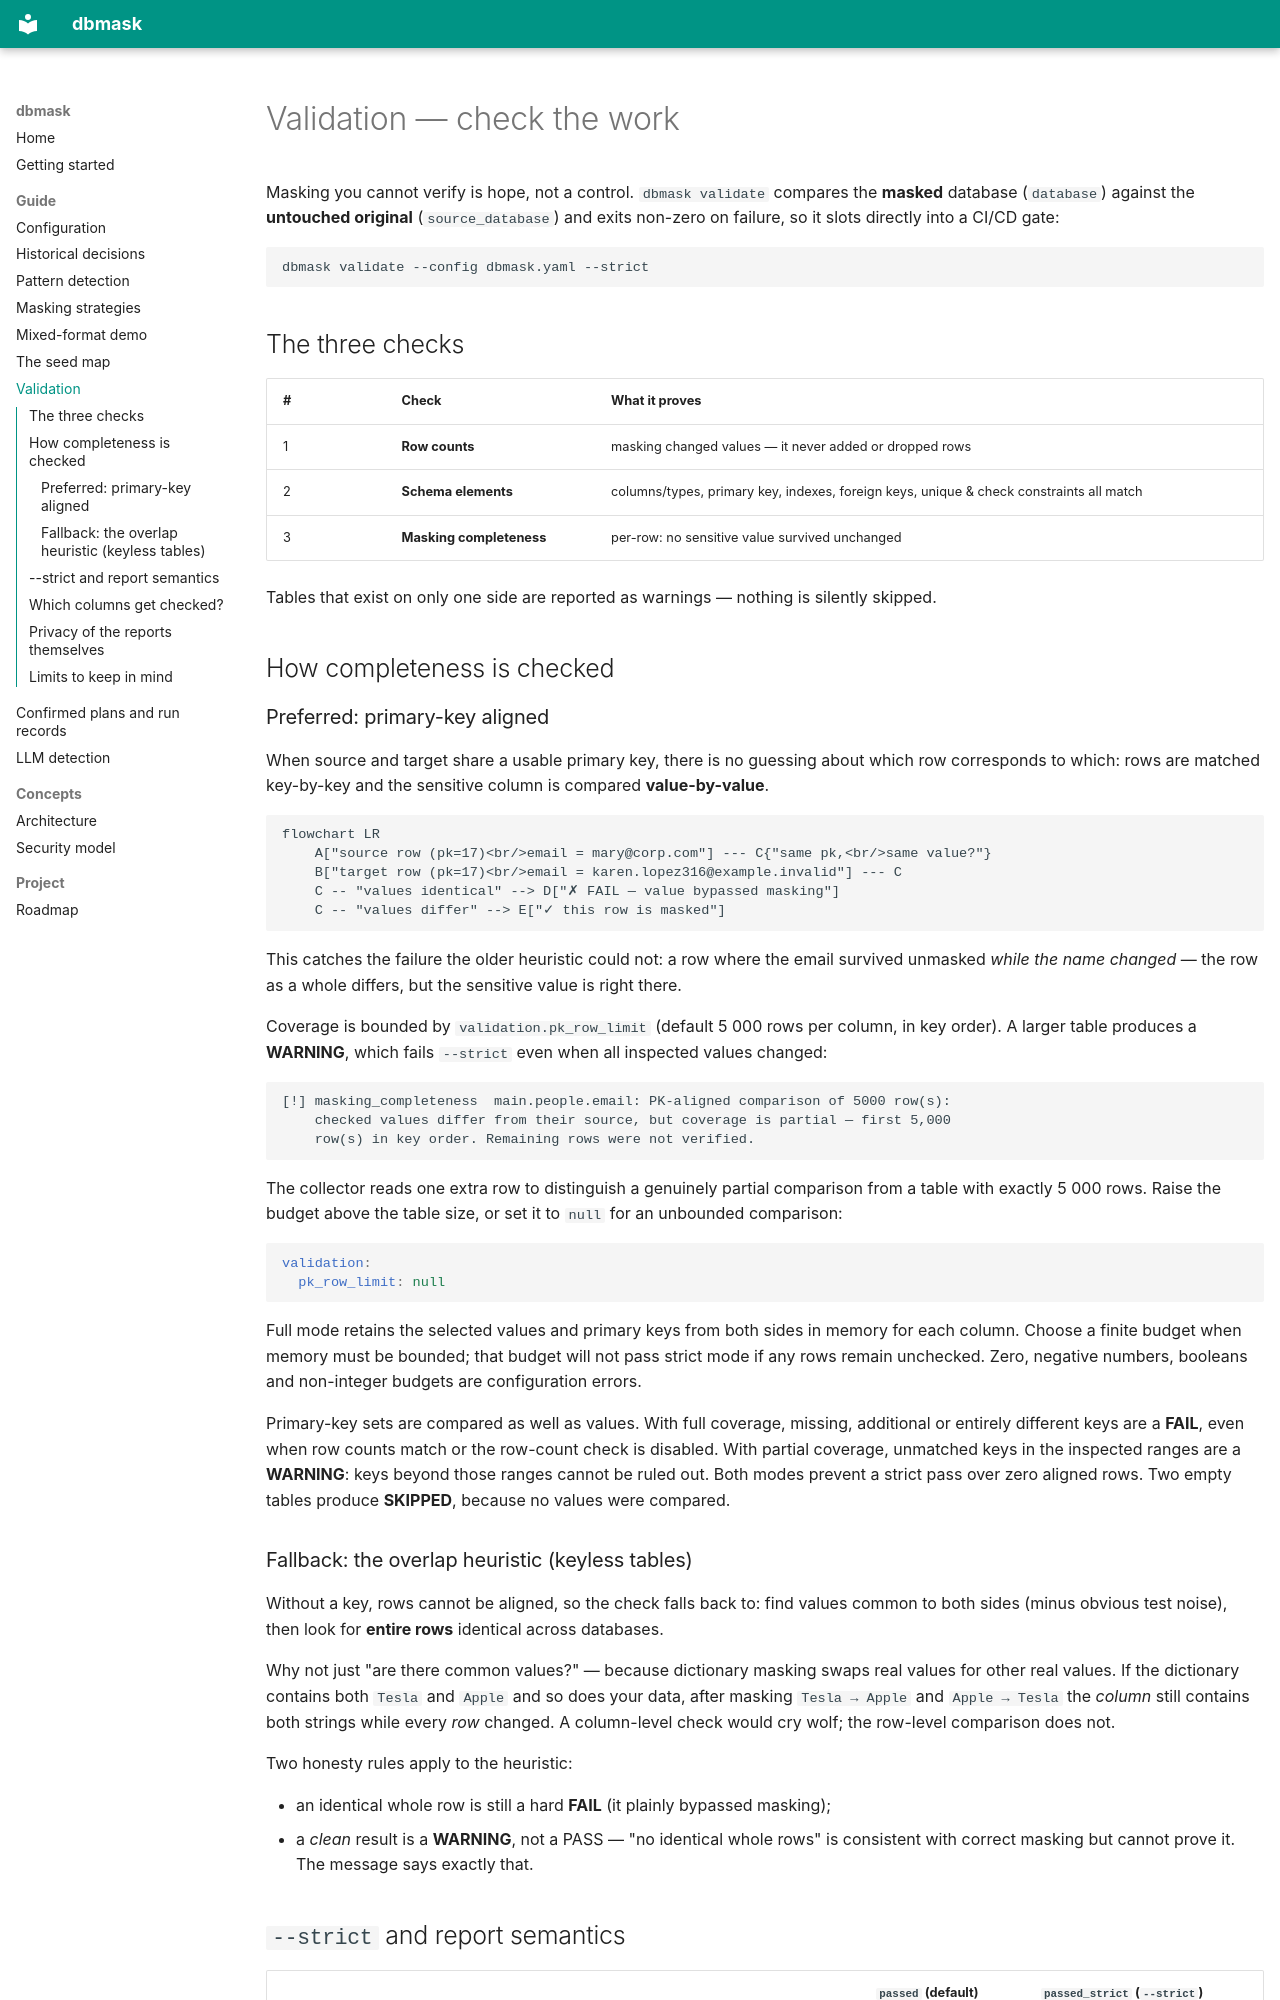

repository: sealandseacat/dbmask · page: validation/index.html · generator: mkdocs

# Validation — check the work

Masking you cannot verify is hope, not a control. `dbmask validate` compares
the **masked** database (`database`) against the **untouched original**
(`source_database`) and exits non-zero on failure, so it slots directly into
a CI/CD gate:

```bash
dbmask validate --config dbmask.yaml --strict
```

## The three checks

| # | Check | What it proves |
|---|---|---|
| 1 | **Row counts** | masking changed values — it never added or dropped rows |
| 2 | **Schema elements** | columns/types, primary key, indexes, foreign keys, unique & check constraints all match |
| 3 | **Masking completeness** | per-row: no sensitive value survived unchanged |

Tables that exist on only one side are reported as warnings — nothing is
silently skipped.

## How completeness is checked

### Preferred: primary-key aligned

When source and target share a usable primary key, there is no guessing
about which row corresponds to which: rows are matched key-by-key and the
sensitive column is compared **value-by-value**.

```mermaid
flowchart LR
    A["source row (pk=17)<br/>email = mary@corp.com"] --- C{"same pk,<br/>same value?"}
    B["target row (pk=17)<br/>email = karen.lopez316@example.invalid"] --- C
    C -- "values identical" --> D["✗ FAIL — value bypassed masking"]
    C -- "values differ" --> E["✓ this row is masked"]
```

This catches the failure the older heuristic could not: a row where the
email survived unmasked *while the name changed* — the row as a whole
differs, but the sensitive value is right there.

Coverage is bounded by `validation.pk_row_limit` (default 5 000 rows per
column, in key order). A larger table produces a **WARNING**, which fails
`--strict` even when all inspected values changed:

```text
[!] masking_completeness  main.people.email: PK-aligned comparison of 5000 row(s):
    checked values differ from their source, but coverage is partial — first 5,000
    row(s) in key order. Remaining rows were not verified.
```

The collector reads one extra row to distinguish a genuinely partial comparison
from a table with exactly 5 000 rows. Raise the budget above the table size, or
set it to `null` for an unbounded comparison:

```yaml
validation:
  pk_row_limit: null
```

Full mode retains the selected values and primary keys from both sides in
memory for each column. Choose a finite budget when memory must be bounded;
that budget will not pass strict mode if any rows remain unchecked. Zero,
negative numbers, booleans and non-integer budgets are configuration errors.

Primary-key sets are compared as well as values. With full coverage, missing,
additional or entirely different keys are a **FAIL**, even when row counts
match or the row-count check is disabled. With partial coverage, unmatched
keys in the inspected ranges are a **WARNING**: keys beyond those ranges
cannot be ruled out. Both modes prevent a strict pass over zero aligned rows.
Two empty tables produce **SKIPPED**, because no values were compared.

### Fallback: the overlap heuristic (keyless tables)

Without a key, rows cannot be aligned, so the check falls back to: find
values common to both sides (minus obvious test noise), then look for
**entire rows** identical across databases.

Why not just "are there common values?" — because dictionary masking swaps
real values for other real values. If the dictionary contains both `Tesla`
and `Apple` and so does your data, after masking `Tesla → Apple` and
`Apple → Tesla` the *column* still contains both strings while every *row*
changed. A column-level check would cry wolf; the row-level comparison does
not.

Two honesty rules apply to the heuristic:

- an identical whole row is still a hard **FAIL** (it plainly bypassed
  masking);
- a *clean* result is a **WARNING**, not a PASS — "no identical whole rows"
  is consistent with correct masking but cannot prove it. The message says
  exactly that.
